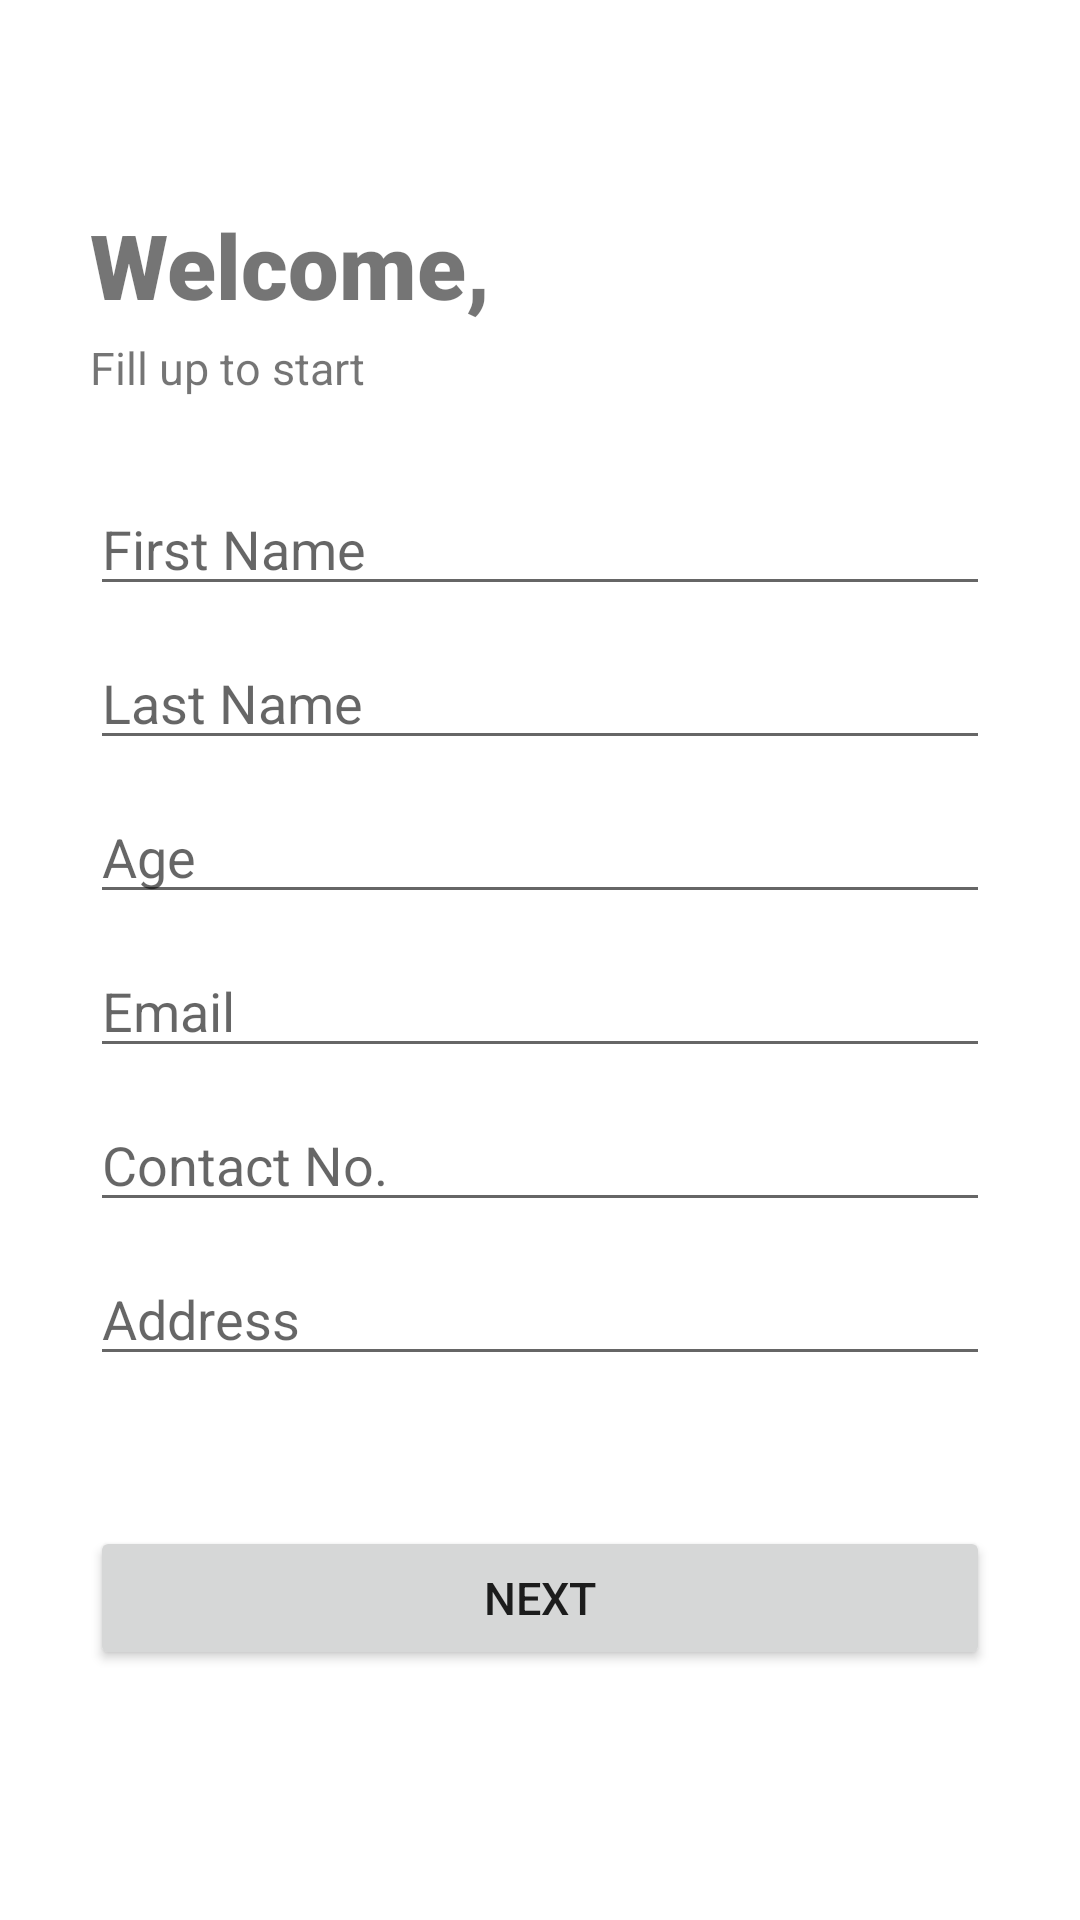

This screen was rendered from an Android layout file. Write that file and the resources it references.
<!-- AndroidManifest.xml: application theme Theme.Villacarlos_AdaPauline_FillUp -->
<!-- res/layout/activity_main.xml -->
<?xml version="1.0" encoding="utf-8"?>
<androidx.constraintlayout.widget.ConstraintLayout xmlns:android="http://schemas.android.com/apk/res/android"
    xmlns:app="http://schemas.android.com/apk/res-auto"
    xmlns:tools="http://schemas.android.com/tools"
    android:layout_width="match_parent"
    android:layout_height="match_parent"
    tools:context=".MainActivity">

    <TextView
        android:id="@+id/textView1"
        android:layout_width="wrap_content"
        android:layout_height="wrap_content"
        android:layout_marginStart="30dp"
        android:layout_marginLeft="30dp"
        android:layout_marginTop="68dp"
        android:layout_marginEnd="30dp"
        android:layout_marginRight="30dp"
        android:fontFamily="sans-serif-black"
        android:text="Welcome,"
        android:textSize="30dp"
        app:layout_constraintEnd_toEndOf="parent"
        app:layout_constraintHorizontal_bias="0.0"
        app:layout_constraintStart_toStartOf="parent"
        app:layout_constraintTop_toTopOf="parent" />

    <TextView
        android:id="@+id/textView2"
        android:layout_width="wrap_content"
        android:layout_height="wrap_content"
        android:layout_marginStart="30dp"
        android:layout_marginLeft="30dp"
        android:layout_marginTop="4dp"
        android:layout_marginEnd="30dp"
        android:layout_marginRight="30dp"
        android:textSize="15dp"
        android:text="Fill up to start"
        app:layout_constraintEnd_toEndOf="parent"
        app:layout_constraintHorizontal_bias="0.0"
        app:layout_constraintStart_toStartOf="parent"
        app:layout_constraintTop_toBottomOf="@+id/textView1" />

    <EditText
        android:id="@+id/editText1"
        android:layout_width="0dp"
        android:layout_height="wrap_content"
        android:layout_marginStart="30dp"
        android:layout_marginLeft="30dp"
        android:layout_marginTop="28dp"
        android:layout_marginEnd="30dp"
        android:layout_marginRight="30dp"
        android:hint="First Name"
        android:inputType="textPersonName"
        app:layout_constraintEnd_toEndOf="parent"
        app:layout_constraintHorizontal_bias="0.497"
        app:layout_constraintStart_toStartOf="parent"
        app:layout_constraintTop_toBottomOf="@+id/textView2" />

    <EditText
        android:id="@+id/editText2"
        android:layout_width="0dp"
        android:layout_height="wrap_content"
        android:layout_marginStart="30dp"
        android:layout_marginLeft="30dp"
        android:layout_marginTop="10dp"
        android:layout_marginEnd="30dp"
        android:layout_marginRight="30dp"
        android:ems="10"
        android:hint="Last Name"
        android:inputType="textPersonName"
        app:layout_constraintEnd_toEndOf="parent"
        app:layout_constraintHorizontal_bias="0.0"
        app:layout_constraintStart_toStartOf="parent"
        app:layout_constraintTop_toBottomOf="@+id/editText1" />



    <EditText
        android:id="@+id/editText3"
        android:layout_width="0dp"
        android:layout_height="wrap_content"
        android:layout_marginStart="30dp"
        android:layout_marginLeft="30dp"
        android:layout_marginTop="10dp"
        android:layout_marginEnd="30dp"
        android:layout_marginRight="30dp"
        android:ems="10"
        android:hint="Age"
        android:inputType="numberDecimal"
        app:layout_constraintEnd_toEndOf="parent"
        app:layout_constraintHorizontal_bias="0.0"
        app:layout_constraintStart_toStartOf="parent"
        app:layout_constraintTop_toBottomOf="@+id/editText2" />


    <EditText
        android:id="@+id/editText4"
        android:layout_width="0dp"
        android:layout_height="wrap_content"
        android:layout_marginStart="30dp"
        android:layout_marginLeft="30dp"
        android:layout_marginTop="10dp"
        android:layout_marginEnd="30dp"
        android:layout_marginRight="30dp"
        android:ems="10"
        android:hint="Email"
        android:inputType="textEmailAddress"
        app:layout_constraintEnd_toEndOf="parent"
        app:layout_constraintHorizontal_bias="0.0"
        app:layout_constraintStart_toStartOf="parent"
        app:layout_constraintTop_toBottomOf="@+id/editText3" />


    <EditText
        android:id="@+id/editText5"
        android:layout_width="0dp"
        android:layout_height="wrap_content"
        android:layout_marginStart="30dp"
        android:layout_marginLeft="30dp"
        android:layout_marginTop="10dp"
        android:layout_marginEnd="30dp"
        android:layout_marginRight="30dp"
        android:ems="10"
        android:hint="Contact No."
        android:inputType="phone"
        app:layout_constraintEnd_toEndOf="parent"
        app:layout_constraintHorizontal_bias="0.0"
        app:layout_constraintStart_toStartOf="parent"
        app:layout_constraintTop_toBottomOf="@+id/editText4" />

    <EditText
        android:id="@+id/editText6"
        android:layout_width="0dp"
        android:layout_height="wrap_content"
        android:layout_marginStart="30dp"
        android:layout_marginLeft="30dp"
        android:layout_marginTop="10dp"
        android:layout_marginEnd="30dp"
        android:layout_marginRight="30dp"
        android:ems="10"
        android:hint="Address"
        android:inputType="textPostalAddress"
        app:layout_constraintEnd_toEndOf="parent"
        app:layout_constraintHorizontal_bias="0.0"
        app:layout_constraintStart_toStartOf="parent"
        app:layout_constraintTop_toBottomOf="@+id/editText5" />

    <Button
        android:id="@+id/button1"
        android:layout_width="0dp"
        android:layout_height="wrap_content"
        android:layout_marginStart="30dp"
        android:layout_marginLeft="30dp"
        android:layout_marginTop="50dp"
        android:layout_marginEnd="30dp"
        android:layout_marginRight="30dp"
        android:text="Next"
        android:textSize="15dp"
        app:cornerRadius="30dp"
        app:layout_constraintEnd_toEndOf="parent"
        app:layout_constraintHorizontal_bias="0.0"
        app:layout_constraintStart_toStartOf="parent"
        app:layout_constraintTop_toBottomOf="@+id/editText6" />


</androidx.constraintlayout.widget.ConstraintLayout>
<!-- resources referenced by this layout -->
<resources>
  <style name="Theme.Villacarlos_AdaPauline_FillUp" parent="Theme.MaterialComponents.DayNight.DarkActionBar">
          
          <item name="colorPrimary">@color/purple_500</item>
          <item name="colorPrimaryVariant">@color/purple_700</item>
          <item name="colorOnPrimary">@color/white</item>
          
          <item name="colorSecondary">@color/teal_200</item>
          <item name="colorSecondaryVariant">@color/teal_700</item>
          <item name="colorOnSecondary">@color/black</item>
          
          <item name="android:statusBarColor" tools:targetApi="l">?attr/colorPrimaryVariant</item>
          
      </style>
  <!-- not gathered from this repository: default colours our renderer supplied (Android Studio template values) -->
  <color name="purple_500">#FF6200EE</color>
  <color name="purple_700">#FF3700B3</color>
  <color name="teal_200">#FF03DAC5</color>
  <color name="teal_700">#FF018786</color>
  <color name="black">#FF000000</color>
  <color name="white">#FFFFFFFF</color>
</resources>
